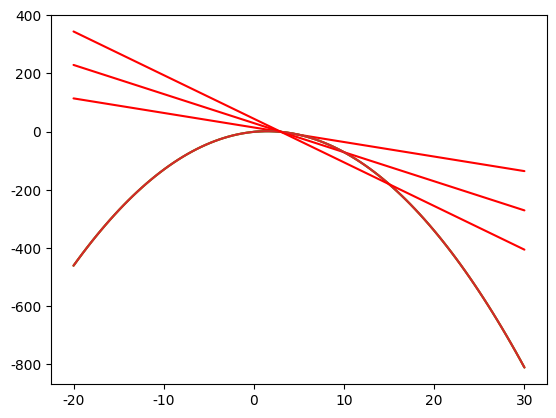

Reproduce this figure in Python.
## 1. Why Learn Calculus? ##

import numpy as np
import matplotlib.pyplot as plt

x = np.linspace(0, 3, num=100)

y = -(x**2) + 3 * x - 1

plt.plot(x, y)
plt.show()

## 4. Math Behind Slope ##

def slope(x1,x2,y1,y2):
    num = y1 - y2
    den = x1 - x2
    return num / den
slope_one = slope(0,4,1,13)
slope_two = slope(5,-1,16,-2)
    
    

## 6. Secant Lines ##

import seaborn
seaborn.set(style='darkgrid')

def draw_secant(x_values):
    x = np.linspace(-20,30,100)
    y = -1*(x**2) + x*3 - 1
    plt.plot(x,y)
    
    x_0 = x_values[0]
    x_1 = x_values[1]
    y_0 = -1*(x_0**2) + x_0*3 -1
    y_1 = -1*(x_1**2) + x_1*3 - 1
    m = (y_1 - y_0) / (x_1 - x_0)
    b = y_1 - m*x_1
    
    y_secant = m*x + b
    plt.plot(x,y_secant, c='red')
    plt.show()

draw_secant([3,5])
draw_secant([3,10])
draw_secant([3,15])